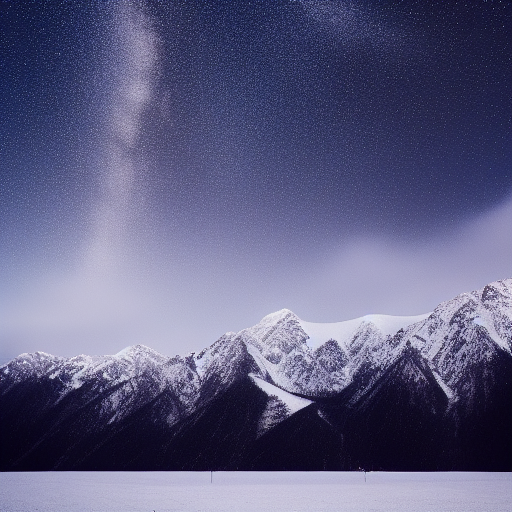
Generation parameters embedded in this image by AUTOMATIC1111 Stable Diffusion web UI or a fork of it (Forge, ...) (PNG 'parameters' text chunk):
a starlit night over snow-covered peaks
Steps: 20, Sampler: Euler a, Schedule type: Automatic, CFG scale: 7, Seed: 2124538507, Size: 512x512, Model hash: fe4efff1e1, Model: sd-v1-4, Version: v1.10.1